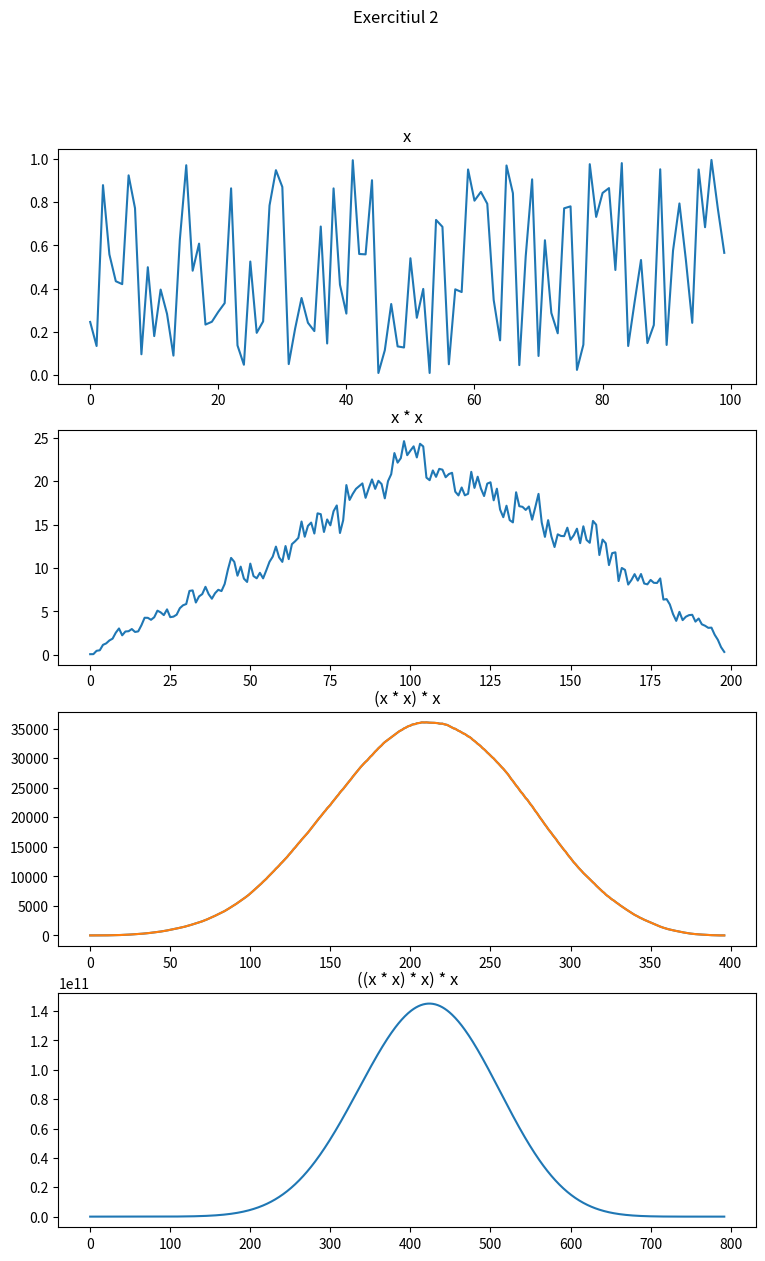

This chart was generated by the following Python code:
import numpy as np
import matplotlib.pyplot as plt
import scipy as scp

x = np.random.rand(100)

x_1 = scp.signal.fftconvolve(x,x)
x_2 = scp.signal.fftconvolve(x_1,x_1)
x_3 = scp.signal.fftconvolve(x_2,x_2)

fig, axs = plt.subplots(4, figsize=(9,14))
fig.suptitle("Exercitiul 2")
axs[0].plot(x)
axs[0].set_title("x")
axs[1].plot(x_1)
axs[1].set_title("x * x")
axs[2].plot(x_2)
axs[2].set_title("(x * x) * x")
axs[2].plot(x_2)
axs[3].set_title("((x * x) * x) * x")
axs[3].plot(x_3)
plt.savefig("6_2.pdf")